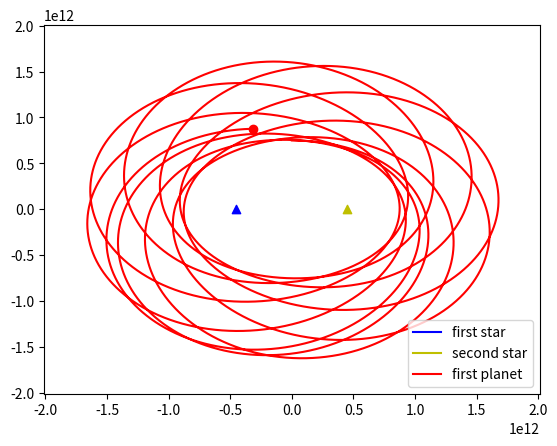
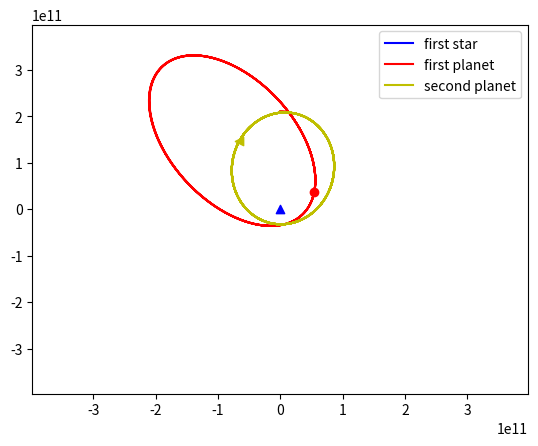

Reproduce these figures in Python, in order.
import random
import matplotlib.pyplot as plot


class Body:
    colors = ['b', 'g', 'r', 'c', 'm', 'y']
    markers = ["^", "<", ">", "v"]

    def __init__(self, location, mass, velocity, is_fixed, color=None, marker=None):
        self.initial_location = location
        self.location = location
        self.mass = mass
        self.velocity = velocity

        self.historical_locations = {"x": [], "y": []}

        self.acceleration = PositionalClass(0, 0)
        self.is_fixed = is_fixed

        if not color:
            self.color = random.choice(self.colors)
        else:
            self.color = color

        if not marker:
            self.marker = random.choice(self.markers)
        else:
            self.marker = marker

    def r_cubic(self, target_body_x, target_body_y):
        r = (self.location.x - target_body_x) ** 2 \
          + (self.location.y - target_body_y) ** 2

        r = r ** .5

        return r ** 3


class PositionalClass:
    def __init__(self, x, y):
        self.x = x
        self.y = y


def calculate_each_step(bodies, timestep):
    G = 6.67408e-11

    for body in bodies:
        acceleration = PositionalClass(0, 0)
        for external_body in bodies:
            if body != external_body:

                r_cubic = bodies[body].r_cubic(
                    bodies[external_body].location.x,
                    bodies[external_body].location.y
                    )

                acc = G * bodies[external_body].mass / r_cubic

                acceleration.x += acc * (bodies[external_body].location.x - bodies[body].location.x)
                acceleration.y += acc * (bodies[external_body].location.y - bodies[body].location.y)

        if not bodies[body].is_fixed:
            bodies[body].location.x += timestep * (
                bodies[body].velocity.x + timestep * acceleration.x / 2
                )
            bodies[body].location.y += timestep * (
                bodies[body].velocity.y + timestep * acceleration.y / 2
                )

            old_acceleration = acceleration
            acceleration = PositionalClass(0, 0)
            for external_body in bodies:
                if body != external_body:

                    r_cubic = bodies[body].r_cubic(
                        bodies[external_body].location.x,
                        bodies[external_body].location.y
                        )

                    acc = G * bodies[external_body].mass / r_cubic

                    acceleration.x += acc * (
                        bodies[external_body].location.x - bodies[body].location.x
                        )
                    acceleration.y += acc * (
                        bodies[external_body].location.y - bodies[body].location.y
                        )

            bodies[body].velocity.x += timestep * (acceleration.x + old_acceleration.x) / 2
            bodies[body].velocity.y += timestep * (acceleration.y + old_acceleration.y) / 2


def main(number_of_steps, bodies):
    fig = plot.figure()
    ax = fig.add_subplot(1, 1, 1)

    for i in range(1, number_of_steps):
        calculate_each_step(bodies, i)

        for body in bodies:
            bodies[body].historical_locations["x"].append(bodies[body].location.x)
            bodies[body].historical_locations["y"].append(bodies[body].location.y)

    max_range, min_range = (0, 0)
    for body in bodies:
        max_dim = max(
            max(bodies[body].historical_locations["x"]),
            max(bodies[body].historical_locations["y"])
            )
        min_dim = min(
            min(bodies[body].historical_locations["x"]),
            min(bodies[body].historical_locations["y"])
            )
        if max_dim > max_range:
            max_range = max_dim
        if min_dim < min_range:
            min_range = min_dim

        ax.plot(
            bodies[body].historical_locations["x"],
            bodies[body].historical_locations["y"],
            c=bodies[body].color,
            label=body
            )

    min_range = min(-max_range, min_range)

    ax.set_xlim([min_range*1.2, max_range*1.2])
    ax.set_ylim([min_range*1.2, max_range*1.2])

    for body, body_props in bodies.items():
        if body_props.is_fixed:
            plot.scatter(
                body_props.initial_location.x,
                body_props.initial_location.y,
                c=body_props.color,
                marker=body_props.marker
                )
        else:
            plot.scatter(
                body_props.location.x,
                body_props.location.y,
                c=body_props.color,
                marker=body_props.marker
                )

    plot.legend()
    plot.show()


def point_a():
    global au
    global tau

    years = 10
    number_of_steps = int(years / tau)

    bodies = {
        "first star": Body(
            location=PositionalClass(-3*au, 0),
            mass=1.989e30,
            velocity=PositionalClass(0, 0),
            is_fixed=True,
            color="b",
            marker="^"
            ),
        "second star": Body(
            location=PositionalClass(3*au, 0),
            mass=1.989e30,
            velocity=PositionalClass(0, 0),
            is_fixed=True,
            color="y",
            marker="^"
            ),

        "first planet": Body(
            location=PositionalClass(0, au*5),
            mass=4.8e24,
            velocity=PositionalClass(2e4, 0),
            is_fixed=False,
            color="r",
            marker="o"
            ),
        }

    main(number_of_steps, bodies)


def point_b():
    global au
    global tau

    years = 2
    number_of_steps = int(years / tau)

    bodies = {
        "first star": Body(
            location=PositionalClass(0, 0),
            mass=1.989e30,
            velocity=PositionalClass(0, 0),
            is_fixed=True,
            color="b",
            marker="^"
            ),

        "first planet": Body(
            location=PositionalClass(0, au*1.41),
            mass=4.8e24,
            velocity=PositionalClass(1.3e4, 0),
            is_fixed=False,
            color="r",
            marker="o"
            ),

        "second planet": Body(
            location=PositionalClass(0, au*1.40),
            mass=4.8e25,
            velocity=PositionalClass(1.3e4, 0),
            is_fixed=False,
            color="y"
            ),
        }

    main(number_of_steps, bodies)


if __name__ == "__main__":
    au = 1.5e11
    tau = .0001

    point_a()
    point_b()
